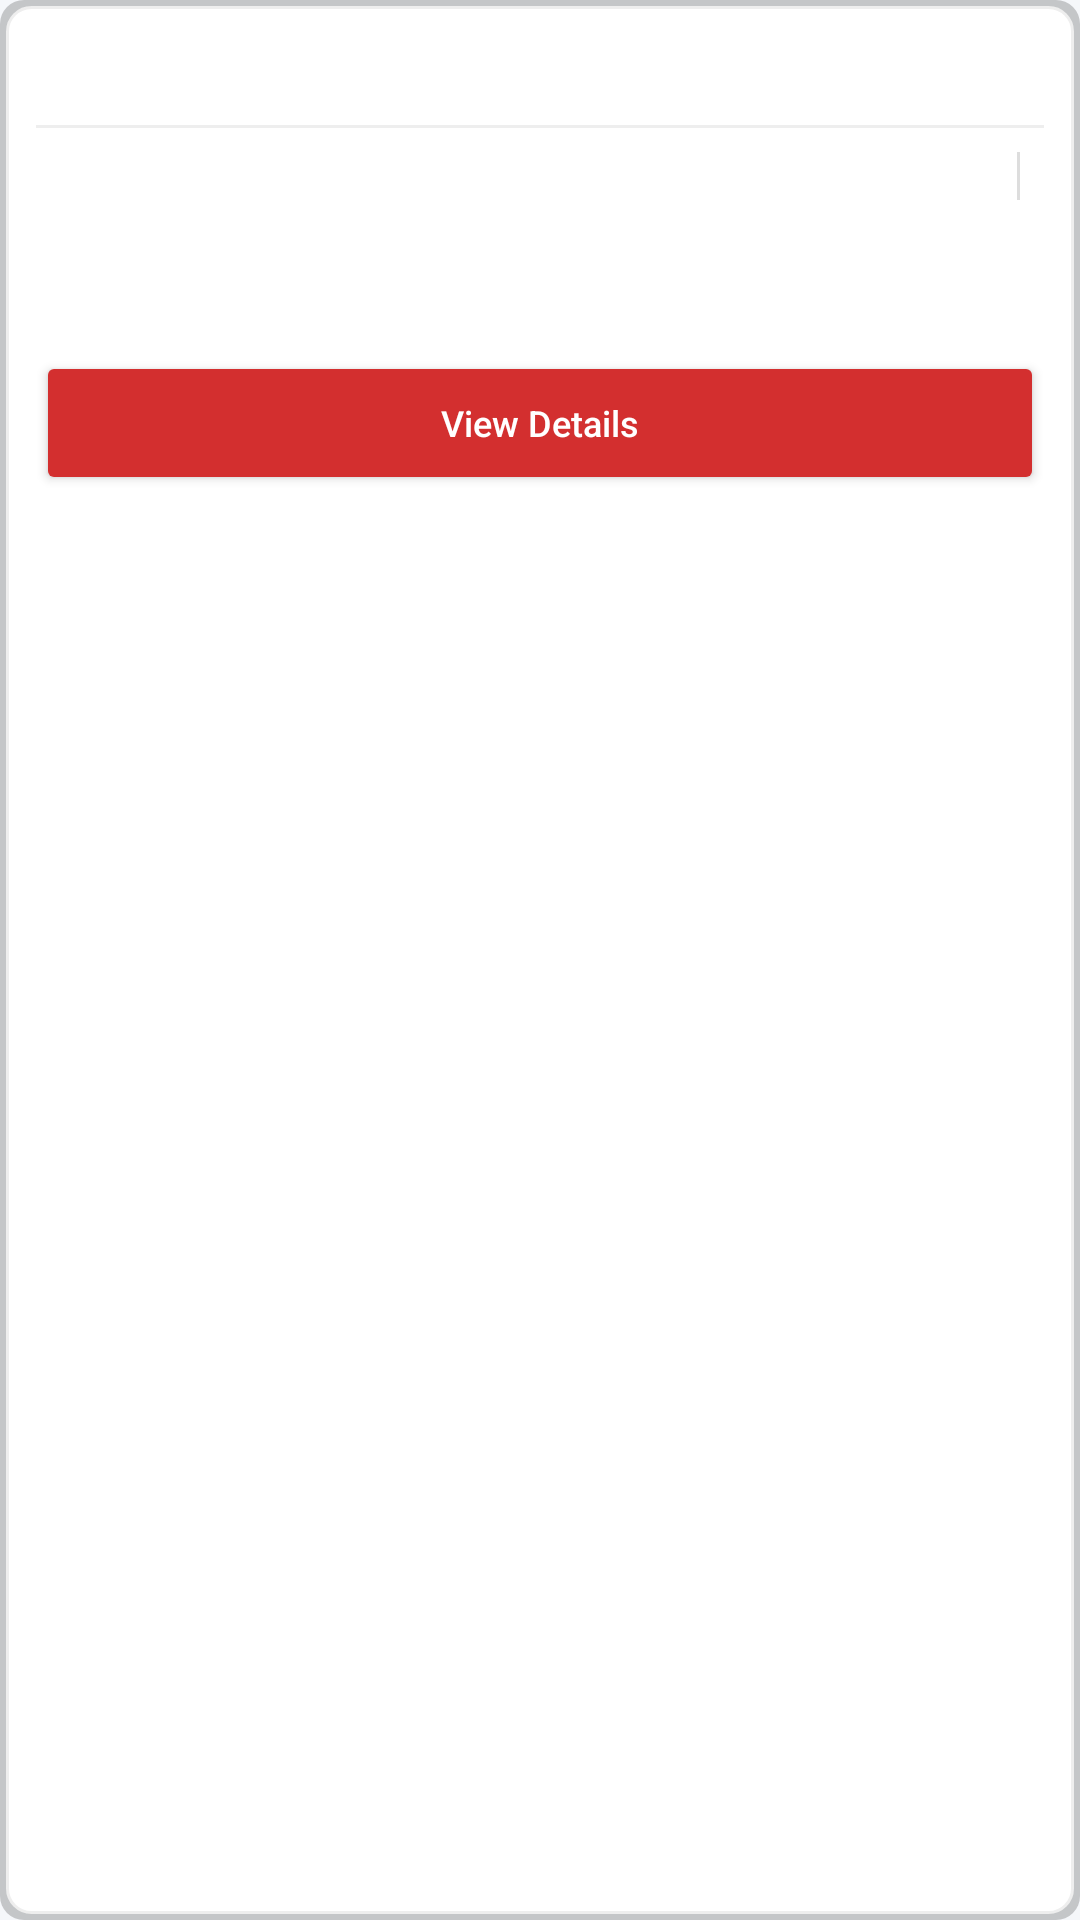

This screen was rendered from an Android layout file. Write that file and the resources it references.
<!-- AndroidManifest.xml: application theme Theme.Mobile_app -->
<!-- res/layout/custom_disaster_info_window.xml -->
<?xml version="1.0" encoding="utf-8"?>
<LinearLayout xmlns:android="http://schemas.android.com/apk/res/android"
    xmlns:tools="http://schemas.android.com/tools"
    android:layout_width="280dp"
    android:layout_height="wrap_content"
    android:orientation="vertical"
    android:padding="12dp"
    android:background="@drawable/rounded_corner_bg">

    
    <TextView
        android:id="@+id/title"
        android:layout_width="match_parent"
        android:layout_height="wrap_content"
        android:textSize="16sp"
        android:textStyle="bold"
        android:textColor="@color/primary_dark"
        android:ellipsize="end"
        android:maxLines="1"
        tools:text="Hurricane Warning" />

    
    <View
        android:layout_width="match_parent"
        android:layout_height="1dp"
        android:layout_marginVertical="8dp"
        android:background="#EEEEEE" />

    
    <LinearLayout
        android:layout_width="match_parent"
        android:layout_height="wrap_content"
        android:orientation="horizontal"
        android:gravity="center_vertical"
        android:layout_marginBottom="4dp">

        <TextView
            android:id="@+id/type"
            android:layout_width="0dp"
            android:layout_height="wrap_content"
            android:layout_weight="1"
            android:textSize="12sp"
            android:textColor="@android:color/darker_gray"
            tools:text="Type: Hurricane" />

        <View
            android:layout_width="1dp"
            android:layout_height="16dp"
            android:layout_marginHorizontal="8dp"
            android:background="#DDDDDD" />

        <TextView
            android:id="@+id/severity"
            android:layout_width="wrap_content"
            android:layout_height="wrap_content"
            android:textSize="12sp"
            android:textStyle="bold"
            tools:text="Severity: High" />
    </LinearLayout>

    
    <TextView
        android:id="@+id/date"
        android:layout_width="match_parent"
        android:layout_height="wrap_content"
        android:textSize="10sp"
        android:textColor="@android:color/darker_gray"
        android:layout_marginBottom="8dp"
        tools:text="Oct 15, 2023 2:30 PM" />

    
    <TextView
        android:id="@+id/description"
        android:layout_width="match_parent"
        android:layout_height="wrap_content"
        android:textSize="12sp"
        android:lineSpacingExtra="2dp"
        android:textColor="@android:color/darker_gray"
        android:maxLines="4"
        android:ellipsize="end"
        tools:text="A category 4 hurricane is approaching the coastal areas. Evacuation orders have been issued for low-lying areas. Please follow instructions from local authorities." />

    
    <Button
        android:id="@+id/btn_details"
        android:layout_width="match_parent"
        android:layout_height="wrap_content"
        android:layout_marginTop="8dp"
        android:backgroundTint="@color/accent_danger"
        android:paddingVertical="4dp"
        android:text="View Details"
        android:textAllCaps="false"
        android:textColor="@color/on_primary"
        android:textSize="12sp" />

</LinearLayout>
<!-- resources referenced by this layout -->
<resources>
  <color name="accent_danger">#D32F2F</color>
  <color name="on_primary">#FFFFFF</color>
  <color name="primary_dark">#0D47A1</color>
  <color name="primary">#1565C0</color>
  <color name="primary_light">#42A5F5</color>
  <color name="primary_variant">#1E88E5</color>
  <color name="background">#F5F7FA</color>
  <color name="on_background">#212121</color>
  <color name="surface">#FFFFFF</color>
  <color name="on_surface">#1A1A1A</color>
  <color name="on_surface_variant">#5F6368</color>
  <style name="Widget.Mobile_app.BottomNavigationView" parent="Widget.MaterialComponents.BottomNavigationView">
          <item name="itemIconTint">@color/bottom_nav_selector</item>
          <item name="itemTextColor">@color/bottom_nav_selector</item>
          <item name="itemBackground">?attr/colorSurface</item>
          <item name="android:background">?attr/colorSurface</item>
          <item name="elevation">8dp</item>
      </style>
  <style name="Widget.Mobile_app.Toolbar" parent="Widget.MaterialComponents.Toolbar.Primary">
          <item name="android:background">?attr/colorPrimary</item>
          <item name="titleTextColor">?attr/colorOnPrimary</item>
          <item name="subtitleTextColor">?attr/colorOnPrimary</item>
          <item name="android:elevation">4dp</item>
          <item name="popupTheme">@style/ThemeOverlay.Mobile_app.PopupOverlay</item>
      </style>
  <style name="Widget.Mobile_app.CardView" parent="Widget.MaterialComponents.CardView">
          <item name="cardBackgroundColor">?attr/colorSurface</item>
          <item name="cardElevation">4dp</item>
          <item name="cardCornerRadius">12dp</item>
          <item name="contentPadding">16dp</item>
      </style>
  <style name="TextAppearance.Mobile_app.Headline1" parent="TextAppearance.MaterialComponents.Headline4">
          <item name="android:textColor">?android:attr/textColorPrimary</item>
          <item name="android:textSize">24sp</item>
          <item name="android:textStyle">bold</item>
      </style>
  <style name="TextAppearance.Mobile_app.Headline2" parent="TextAppearance.MaterialComponents.Headline5">
          <item name="android:textColor">?android:attr/textColorPrimary</item>
          <item name="android:textSize">20sp</item>
          <item name="android:textStyle">bold</item>
      </style>
  <style name="TextAppearance.Mobile_app.Body1" parent="TextAppearance.MaterialComponents.Body1">
          <item name="android:textColor">?android:attr/textColorPrimary</item>
          <item name="android:textSize">16sp</item>
      </style>
  <style name="TextAppearance.Mobile_app.Body2" parent="TextAppearance.MaterialComponents.Body2">
          <item name="android:textColor">?android:attr/textColorSecondary</item>
          <item name="android:textSize">14sp</item>
      </style>
  <style name="Widget.Mobile_app.Button" parent="Widget.MaterialComponents.Button">
          <item name="android:textColor">?attr/colorOnPrimary</item>
          <item name="backgroundTint">?attr/colorPrimary</item>
          <item name="cornerRadius">8dp</item>
          <item name="android:padding">12dp</item>
      </style>
  <style name="Widget.Mobile_app.Button.Outlined" parent="Widget.MaterialComponents.Button.OutlinedButton">
          <item name="strokeColor">?attr/colorPrimary</item>
          <item name="strokeWidth">1dp</item>
          <item name="android:textColor">?attr/colorPrimary</item>
          <item name="cornerRadius">8dp</item>
          <item name="android:padding">12dp</item>
      </style>
  <style name="ThemeOverlay.Mobile_app.PopupOverlay" parent="ThemeOverlay.MaterialComponents.Light">
          <item name="android:colorBackground">@color/surface</item>
          <item name="android:textColor">@color/on_surface</item>
      </style>
</resources>
